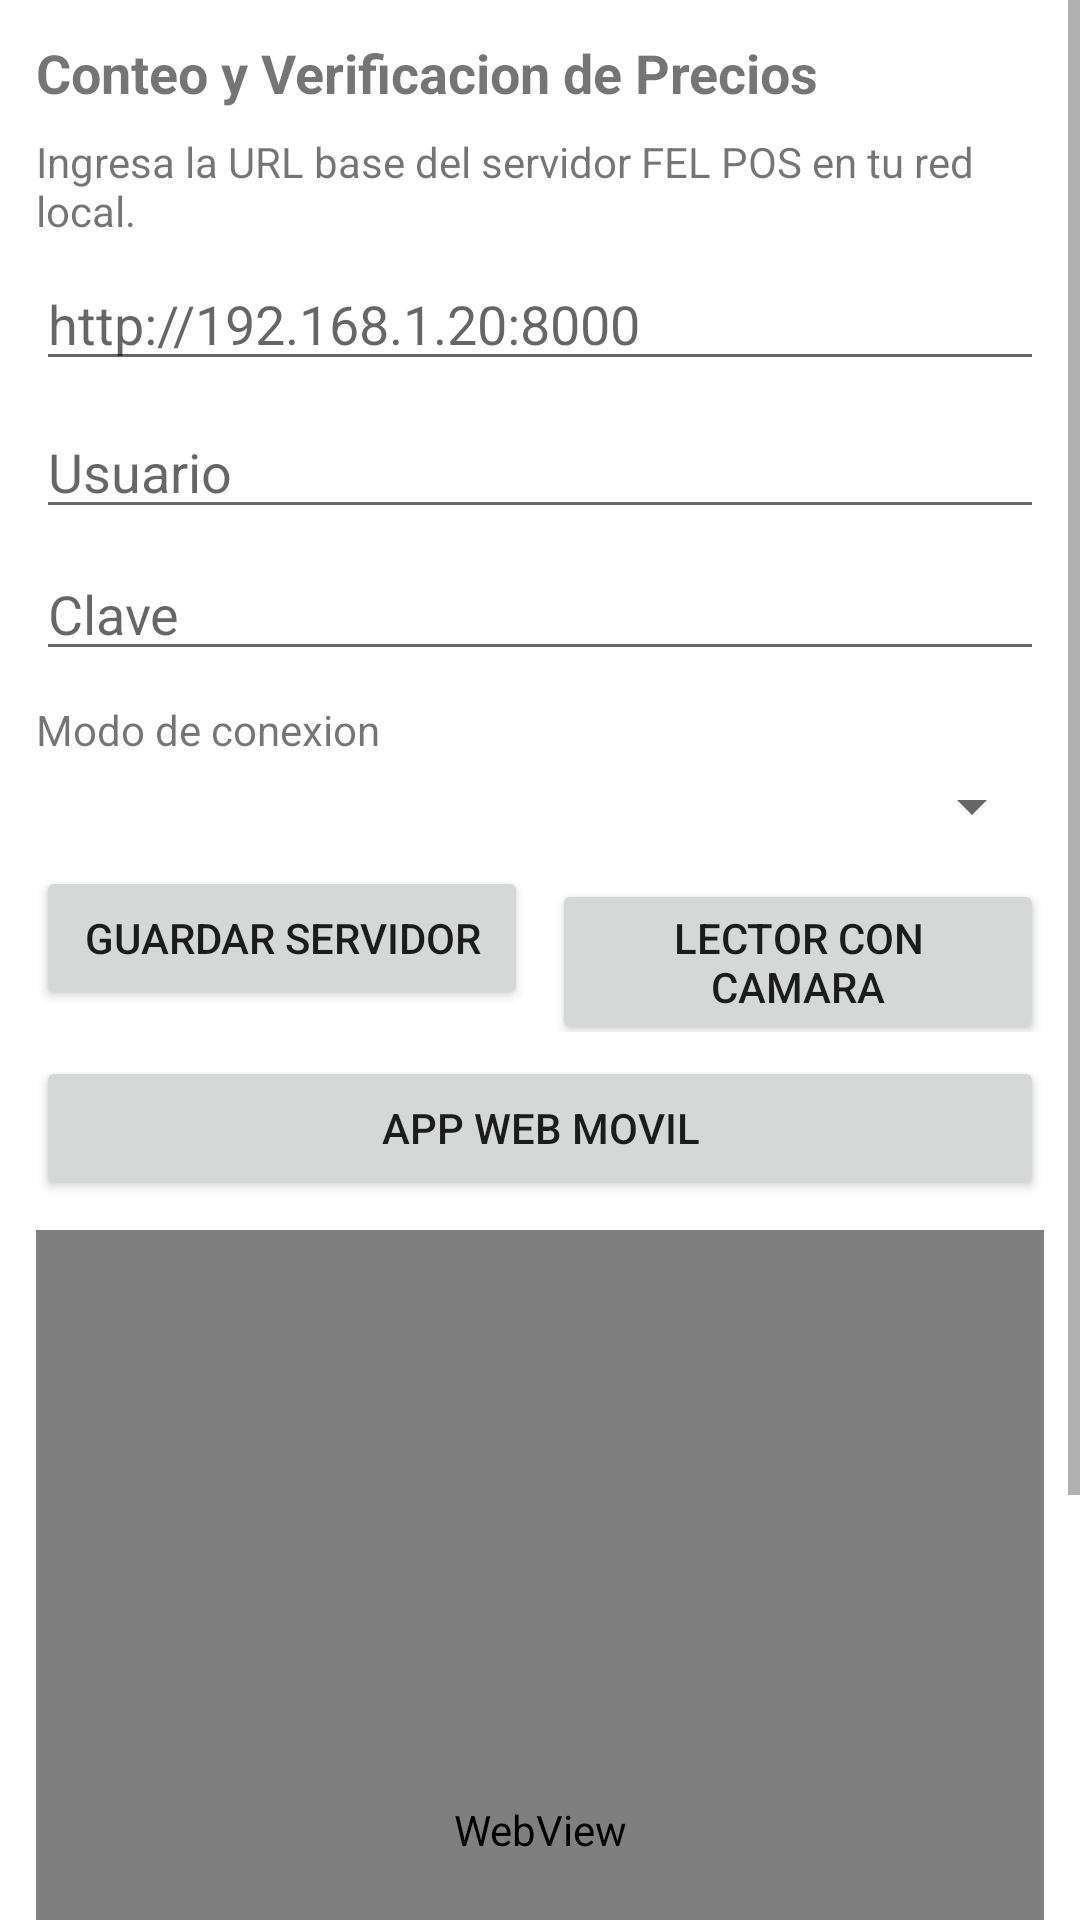

Here is an Android app screen rendered from its layout file. Give the layout XML and the strings, colors and styles it references.
<!-- AndroidManifest.xml: application theme Theme.FelPosMobile -->
<!-- res/layout/activity_main.xml -->
<?xml version="1.0" encoding="utf-8"?>
<ScrollView xmlns:android="http://schemas.android.com/apk/res/android"
    android:layout_width="match_parent"
    android:layout_height="match_parent">

    <LinearLayout
        android:layout_width="match_parent"
        android:layout_height="wrap_content"
        android:orientation="vertical"
        android:padding="12dp">

        <TextView
            android:layout_width="match_parent"
            android:layout_height="wrap_content"
            android:text="@string/app_title"
            android:textSize="18sp"
            android:textStyle="bold" />

        <TextView
            android:layout_width="match_parent"
            android:layout_height="wrap_content"
            android:layout_marginTop="8dp"
            android:text="@string/server_hint" />

        <EditText
            android:id="@+id/editServerUrl"
            android:layout_width="match_parent"
            android:layout_height="wrap_content"
            android:layout_marginTop="6dp"
            android:hint="@string/server_placeholder"
            android:inputType="textUri"
            android:singleLine="true" />

        <EditText
            android:id="@+id/editUsername"
            android:layout_width="match_parent"
            android:layout_height="wrap_content"
            android:layout_marginTop="8dp"
            android:hint="@string/username_hint"
            android:inputType="text"
            android:singleLine="true" />

        <EditText
            android:id="@+id/editPassword"
            android:layout_width="match_parent"
            android:layout_height="wrap_content"
            android:layout_marginTop="6dp"
            android:hint="@string/password_hint"
            android:inputType="textPassword"
            android:singleLine="true" />

        <TextView
            android:layout_width="match_parent"
            android:layout_height="wrap_content"
            android:layout_marginTop="10dp"
            android:text="@string/connection_mode" />

        <Spinner
            android:id="@+id/spinnerConnectionMode"
            android:layout_width="match_parent"
            android:layout_height="wrap_content"
            android:layout_marginTop="4dp" />

        <EditText
            android:id="@+id/editPcMac"
            android:layout_width="match_parent"
            android:layout_height="wrap_content"
            android:layout_marginTop="8dp"
            android:hint="@string/pc_bluetooth_mac_hint"
            android:inputType="text"
            android:singleLine="true"
            android:visibility="gone" />

        <LinearLayout
            android:layout_width="match_parent"
            android:layout_height="wrap_content"
            android:layout_marginTop="8dp"
            android:orientation="horizontal">

            <Button
                android:id="@+id/buttonSave"
                android:layout_width="0dp"
                android:layout_height="wrap_content"
                android:layout_weight="1"
                android:text="@string/save_server" />

            <Space
                android:layout_width="8dp"
                android:layout_height="1dp" />

            <Button
                android:id="@+id/buttonOpenScanner"
                android:layout_width="0dp"
                android:layout_height="wrap_content"
                android:layout_weight="1"
                android:text="@string/open_scanner" />
        </LinearLayout>

        <Button
            android:id="@+id/buttonOpen"
            android:layout_width="match_parent"
            android:layout_height="wrap_content"
            android:layout_marginTop="8dp"
            android:text="@string/open_mobile" />

        <WebView
            android:id="@+id/mobileWebView"
            android:layout_width="match_parent"
            android:layout_height="400dp"
            android:layout_marginTop="10dp" />

    </LinearLayout>
</ScrollView>
<!-- resources referenced by this layout -->
<resources>
  <string name="app_title">Conteo y Verificacion de Precios</string>
  <string name="connection_mode">Modo de conexion</string>
  <string name="open_mobile">App web movil</string>
  <string name="open_scanner">Lector con camara</string>
  <string name="password_hint">Clave</string>
  <string name="pc_bluetooth_mac_hint">Ej: 00:11:22:33:44:55</string>
  <string name="save_server">Guardar servidor</string>
  <string name="server_hint">Ingresa la URL base del servidor FEL POS en tu red local.</string>
  <string name="server_placeholder">http://192.168.1.20:8000</string>
  <string name="username_hint">Usuario</string>
  <style name="Theme.FelPosMobile" parent="Theme.MaterialComponents.DayNight.NoActionBar">
          <item name="colorPrimary">@android:color/holo_green_dark</item>
          <item name="colorPrimaryVariant">@android:color/holo_green_light</item>
          <item name="colorOnPrimary">@android:color/white</item>
          <item name="android:statusBarColor" tools:targetApi="l">?attr/colorPrimaryVariant</item>
      </style>
</resources>
